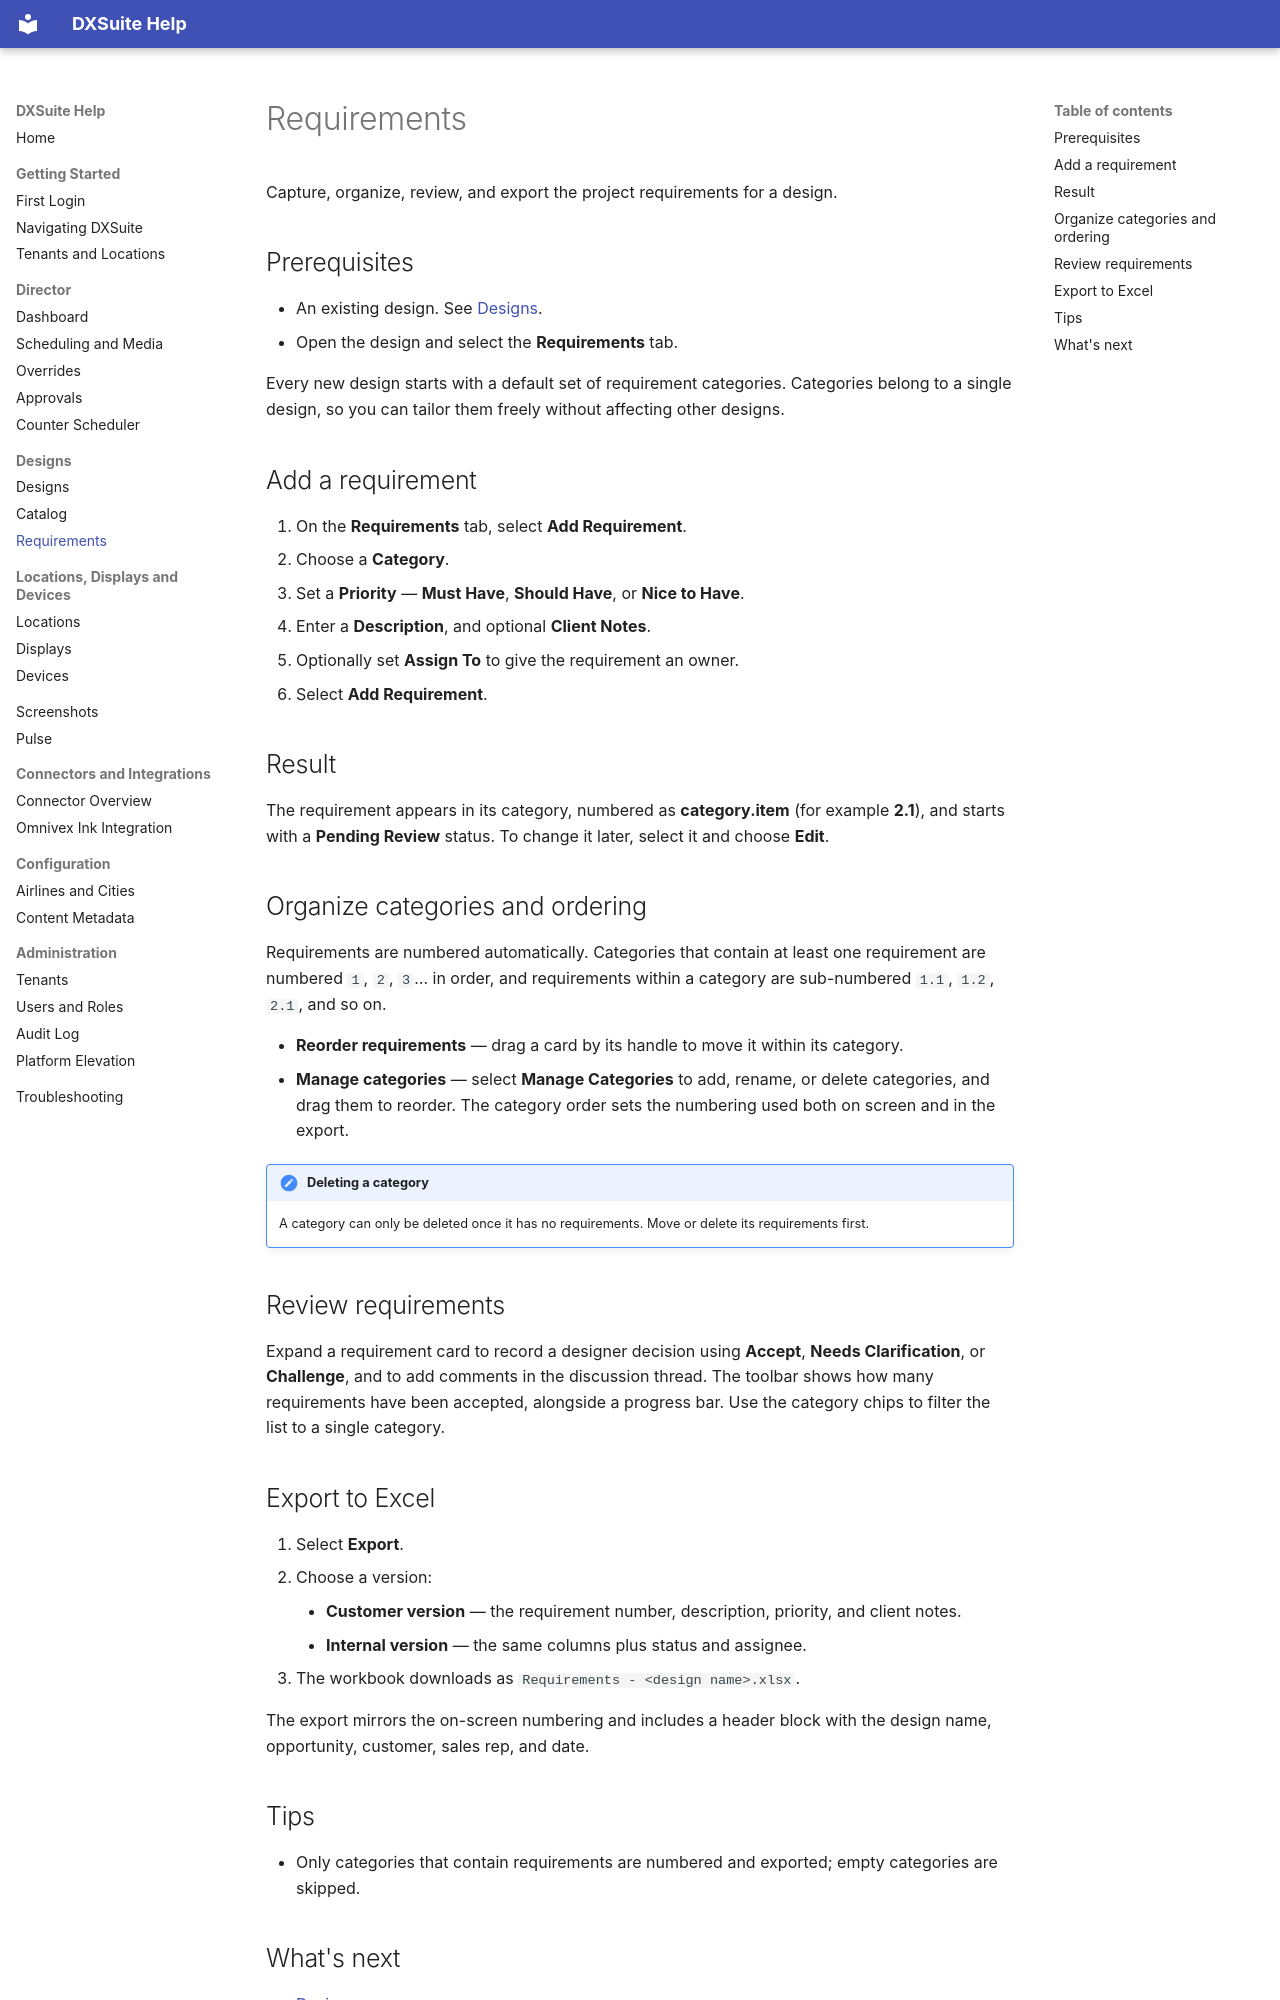

repository: vinu-ui-dev/DXSuite_Blazor-master-first · page: designs/requirements.html · generator: mkdocs

# Requirements

Capture, organize, review, and export the project requirements for a design.

## Prerequisites

- An existing design. See [Designs](designs.md).
- Open the design and select the **Requirements** tab.

Every new design starts with a default set of requirement categories. Categories belong to a single design, so you can tailor them freely without affecting other designs.

## Add a requirement

1. On the **Requirements** tab, select **Add Requirement**.
2. Choose a **Category**.
3. Set a **Priority** — **Must Have**, **Should Have**, or **Nice to Have**.
4. Enter a **Description**, and optional **Client Notes**.
5. Optionally set **Assign To** to give the requirement an owner.
6. Select **Add Requirement**.

## Result

The requirement appears in its category, numbered as **category.item** (for example **2.1**), and starts with a **Pending Review** status. To change it later, select it and choose **Edit**.

## Organize categories and ordering

Requirements are numbered automatically. Categories that contain at least one requirement are numbered `1`, `2`, `3`… in order, and requirements within a category are sub-numbered `1.1`, `1.2`, `2.1`, and so on.

- **Reorder requirements** — drag a card by its handle to move it within its category.
- **Manage categories** — select **Manage Categories** to add, rename, or delete categories, and drag them to reorder. The category order sets the numbering used both on screen and in the export.

!!! note "Deleting a category"
    A category can only be deleted once it has no requirements. Move or delete its requirements first.

## Review requirements

Expand a requirement card to record a designer decision using **Accept**, **Needs Clarification**, or **Challenge**, and to add comments in the discussion thread. The toolbar shows how many requirements have been accepted, alongside a progress bar. Use the category chips to filter the list to a single category.

## Export to Excel

1. Select **Export**.
2. Choose a version:
    - **Customer version** — the requirement number, description, priority, and client notes.
    - **Internal version** — the same columns plus status and assignee.
3. The workbook downloads as `Requirements - <design name>.xlsx`.

The export mirrors the on-screen numbering and includes a header block with the design name, opportunity, customer, sales rep, and date.
